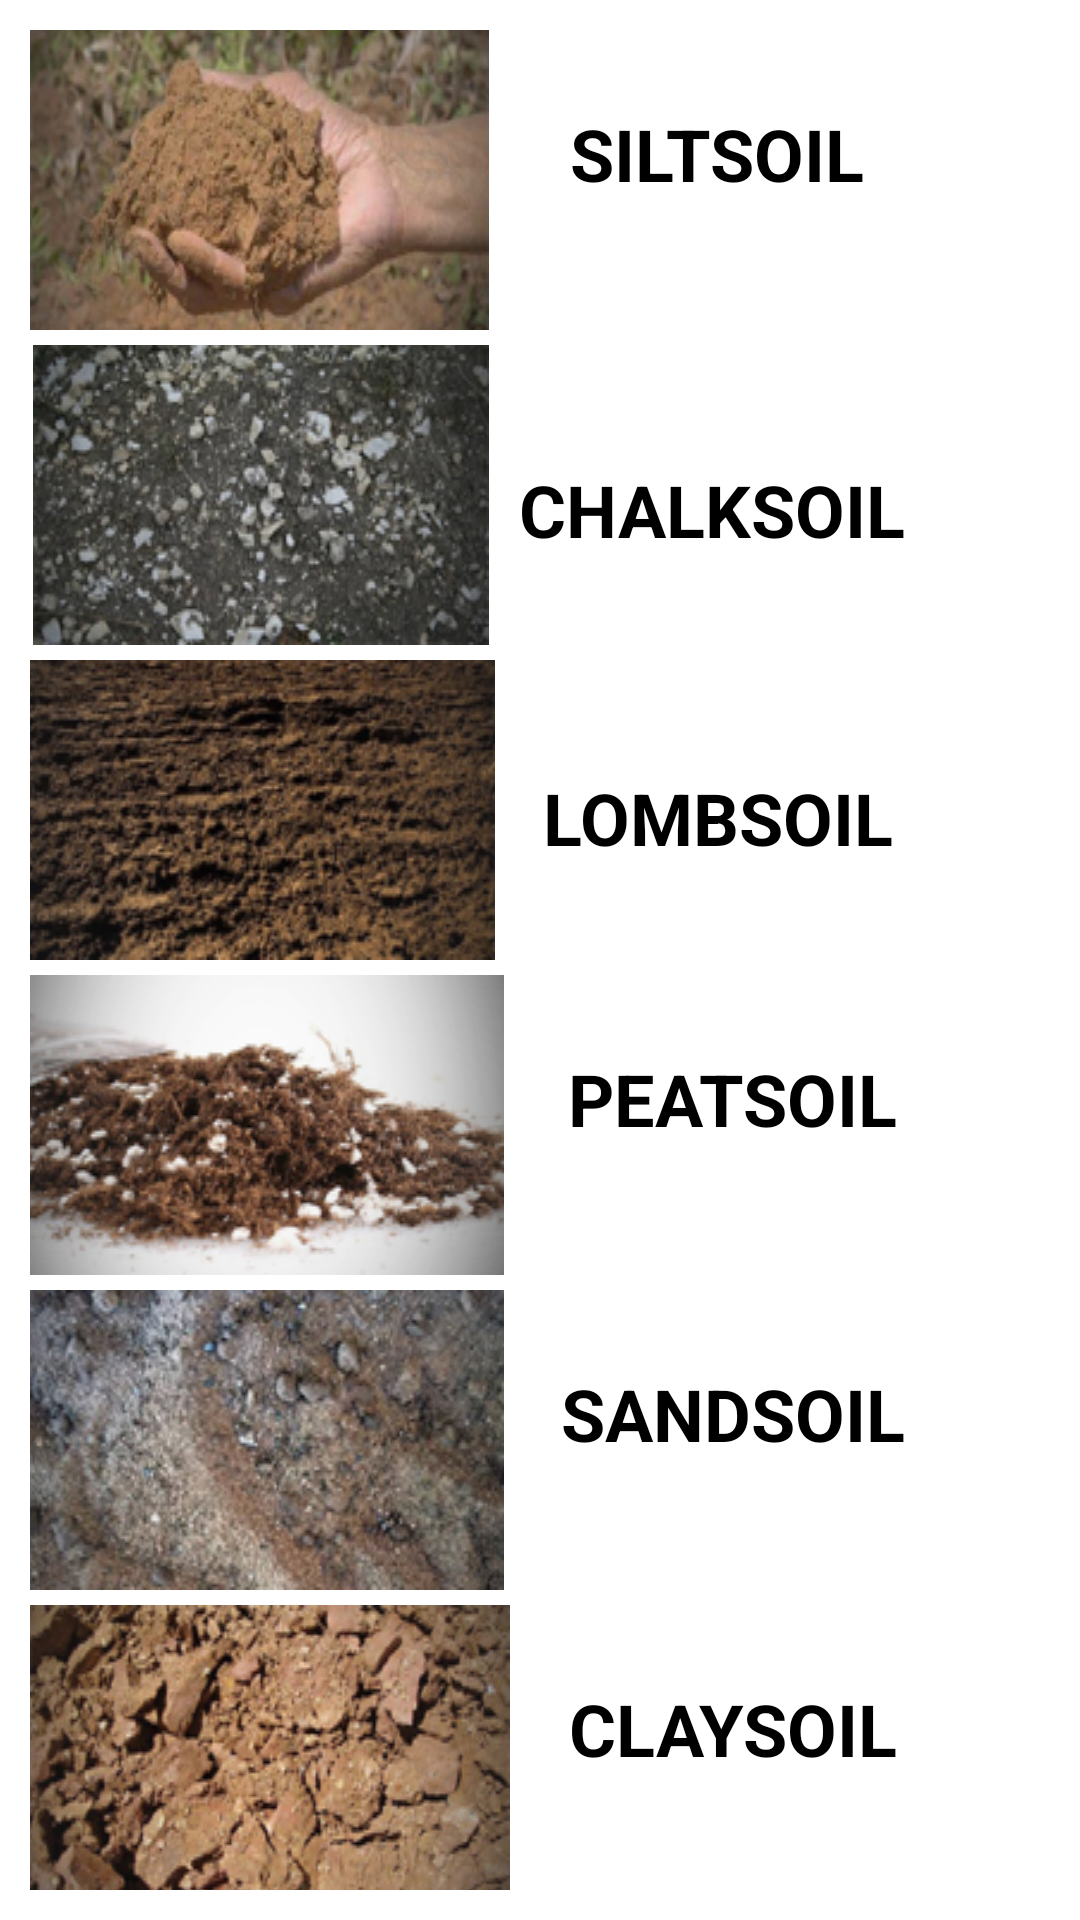

Produce the Android XML layout that renders to this screen, including the resource entries it uses.
<!-- AndroidManifest.xml: application theme Theme.KrushiSarthi -->
<!-- res/layout/activity_soil.xml -->
<?xml version="1.0" encoding="utf-8"?>
<androidx.core.widget.NestedScrollView xmlns:android="http://schemas.android.com/apk/res/android"
    xmlns:app="http://schemas.android.com/apk/res-auto"
    xmlns:tools="http://schemas.android.com/tools"
    android:layout_width="match_parent"
    android:layout_height="match_parent"
    android:orientation="vertical"
    android:padding="10dp"
    app:layout_behavior="@string/appbar_scrolling_view_behavior"
    tools:context=".soil_activity">


    <RelativeLayout
        android:layout_width="match_parent"
        android:layout_height="match_parent">

        <ImageButton
            android:id="@+id/ib"
            android:layout_width="153dp"
            android:layout_height="wrap_content"
            android:background="@drawable/siltsoil"
            android:onClick="btnsilt"
            android:contentDescription="TODO" />

        <TextView
            android:layout_width="149dp"
            android:layout_height="wrap_content"
            android:layout_alignParentEnd="true"
            android:layout_alignParentRight="true"
            android:layout_alignParentTop="true"
            android:layout_marginEnd="11dp"
            android:layout_marginRight="11dp"
            android:layout_marginTop="25dp"
            android:text="SILTSOIL"
            android:onClick="btnsilt"
            android:textColor="@color/black"
            android:textSize="24sp"
            android:textStyle="bold" />

        <ImageButton
            android:layout_width="152dp"
            android:layout_height="wrap_content"
            android:layout_alignParentLeft="true"
            android:layout_alignParentStart="true"
            android:layout_alignParentTop="true"
            android:layout_marginLeft="1dp"
            android:layout_marginStart="1dp"
            android:layout_marginTop="105dp"
            android:background="@drawable/chalksoil"
            android:onClick="btnchalk"
            android:contentDescription="TODO"
            android:rotation="0"
            android:rotationY="0" />

        <TextView
            android:layout_width="184dp"
            android:layout_height="60dp"
            android:layout_alignParentEnd="true"
            android:layout_alignParentRight="true"
            android:layout_marginEnd="21dp"
            android:layout_marginRight="21dp"
            android:layout_marginTop="130dp"
            android:gravity="center"
            android:text="CHALKSOIL"
            android:onClick="btnchalk"
            android:textColor="@color/black"
            android:textSize="24sp"
            android:textStyle="bold" />

        <ImageButton
            android:id="@+id/ib3"
            android:layout_width="155dp"
            android:layout_height="wrap_content"
            android:layout_marginTop="210dp"
            android:background="@drawable/lombsoil"
            android:onClick="btnloam"
            android:contentDescription="TODO"
            tools:ignore="SpeakableTextPresentCheck,SpeakableTextPresentCheck,SpeakableTextPresentCheck" />

        <TextView
            android:layout_width="192dp"
            android:layout_height="55dp"
            android:layout_alignParentEnd="true"
            android:layout_alignParentRight="true"
            android:layout_marginEnd="15dp"
            android:layout_marginRight="15dp"
            android:layout_marginTop="235dp"
            android:gravity="center"
            android:text="LOMBSOIL"
            android:onClick="btnloam"
            android:textColor="@color/black"
            android:textSize="24sp"
            android:textStyle="bold" />

        <ImageButton
            android:id="@+id/ib4"
            android:layout_width="158dp"
            android:layout_height="wrap_content"
            android:layout_marginTop="315dp"
            android:background="@drawable/peatsoil"
            android:onClick="btnpeat"
            tools:ignore="SpeakableTextPresentCheck" />

        <TextView
            android:layout_width="200dp"
            android:layout_height="wrap_content"
            android:layout_alignParentEnd="true"
            android:layout_alignParentRight="true"
            android:layout_marginEnd="6dp"
            android:layout_marginRight="6dp"
            android:layout_marginTop="340dp"
            android:gravity="center"
            android:text="PEATSOIL"
            android:onClick="btnpeat"
            android:textColor="@color/black"
            android:textSize="24sp"
            android:textStyle="bold" />

        <ImageButton
            android:id="@+id/ib5"
            android:layout_width="158dp"
            android:layout_height="wrap_content"
            android:layout_marginTop="420dp"
            android:background="@drawable/sandsoil"
            android:onClick="btnsand"
            tools:ignore="SpeakableTextPresentCheck" />

        <TextView
            android:layout_width="197dp"
            android:layout_height="wrap_content"
            android:layout_alignParentEnd="true"
            android:layout_alignParentRight="true"
            android:layout_marginEnd="7dp"
            android:layout_marginRight="7dp"
            android:layout_marginTop="445dp"
            android:gravity="center"
            android:text="SANDSOIL"
            android:onClick="btnsand"
            android:textColor="@color/black"
            android:textSize="24sp"
            android:textStyle="bold" />

        <ImageButton
            android:id="@+id/ib6"
            android:layout_width="160dp"
            android:layout_height="wrap_content"
            android:layout_marginTop="525dp"
            android:background="@drawable/claysoil"
            android:onClick="btnclay"
            tools:ignore="SpeakableTextPresentCheck" />

        <TextView
            android:layout_width="165dp"
            android:layout_height="wrap_content"
            android:layout_alignParentEnd="true"
            android:layout_alignParentRight="true"
            android:layout_marginEnd="23dp"
            android:layout_marginRight="23dp"
            android:layout_marginTop="550dp"
            android:gravity="center"
            android:text="CLAYSOIL"
            android:onClick="btnclay"
            android:textColor="@color/black"
            android:textSize="24sp"
            android:textStyle="bold" />

    </RelativeLayout>

</androidx.core.widget.NestedScrollView>
<!-- resources referenced by this layout -->
<resources>
  <!-- drawable chalksoil: jpg bitmap (drawable-v24, 38003 bytes) -->
  <!-- drawable claysoil: jpg bitmap (drawable-v24, 47010 bytes) -->
  <!-- drawable lombsoil: jpg bitmap (drawable-v24, 43391 bytes) -->
  <!-- drawable peatsoil: jpg bitmap (drawable-v24, 35556 bytes) -->
  <!-- drawable sandsoil: jpg bitmap (drawable-v24, 38510 bytes) -->
  <!-- drawable siltsoil: jpg bitmap (drawable-v24, 33792 bytes) -->
  <style name="Theme.KrushiSarthi" parent="Theme.MaterialComponents.DayNight.NoActionBar">
          
          <item name="colorPrimary">@color/purple_500</item>
          <item name="colorPrimaryVariant">@color/purple_700</item>
          <item name="colorOnPrimary">@color/white</item>
          
          <item name="colorSecondary">@color/teal_200</item>
          <item name="colorSecondaryVariant">@color/teal_700</item>
          <item name="colorOnSecondary">@color/black</item>
          
          <item name="android:statusBarColor" tools:targetApi="21">?attr/colorPrimaryVariant</item>
          
      </style>
  <!-- not gathered from this repository: default colours our renderer supplied (Android Studio template values) -->
  <color name="purple_500">#FF6200EE</color>
  <color name="purple_700">#FF3700B3</color>
  <color name="teal_200">#FF03DAC5</color>
  <color name="teal_700">#FF018786</color>
  <color name="black">#FF000000</color>
  <color name="white">#FFFFFFFF</color>
</resources>
